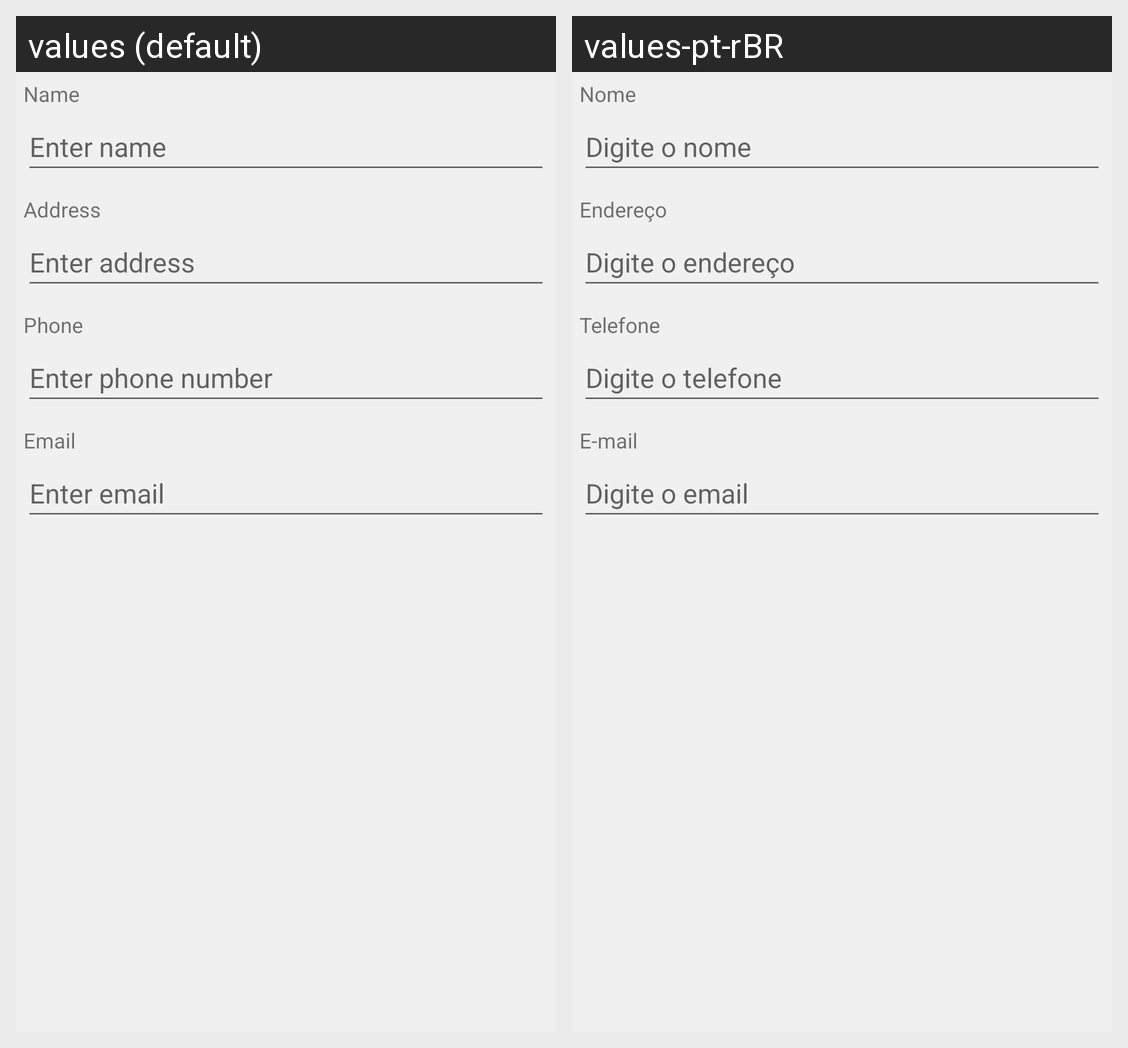

This grid shows one Android layout under two languages. Give, for every string resource on the screen, its name, the default text and each shown locale's text.
Android screen res/layout/activity_client_add.xml rendered under 2 locales, left to right: values (default), values-pt-rBR. Device: Nexus 5 (rendered at 1080×1920; each locale shown at half size, 540×960, under a caption strip naming it); theme Theme.Appvet.
Strings drawn on this screen, with the default value and each locale's value (text and hints the layout hard-codes, and strings that could not be matched under every locale, appear in the picture but are not listed):

name
  values: Name
  values-pt-rBR: Nome

speaker_name
  values: Enter name
  values-pt-rBR: Digite o nome

address
  values: Address
  values-pt-rBR: Endereço

speaker_address
  values: Enter address
  values-pt-rBR: Digite o endereço

telephone
  values: Phone
  values-pt-rBR: Telefone

speaker_telephone
  values: Enter phone number
  values-pt-rBR: Digite o telefone

email
  values: Email
  values-pt-rBR: E-mail

speaker_email
  values: Enter email
  values-pt-rBR: Digite o email
